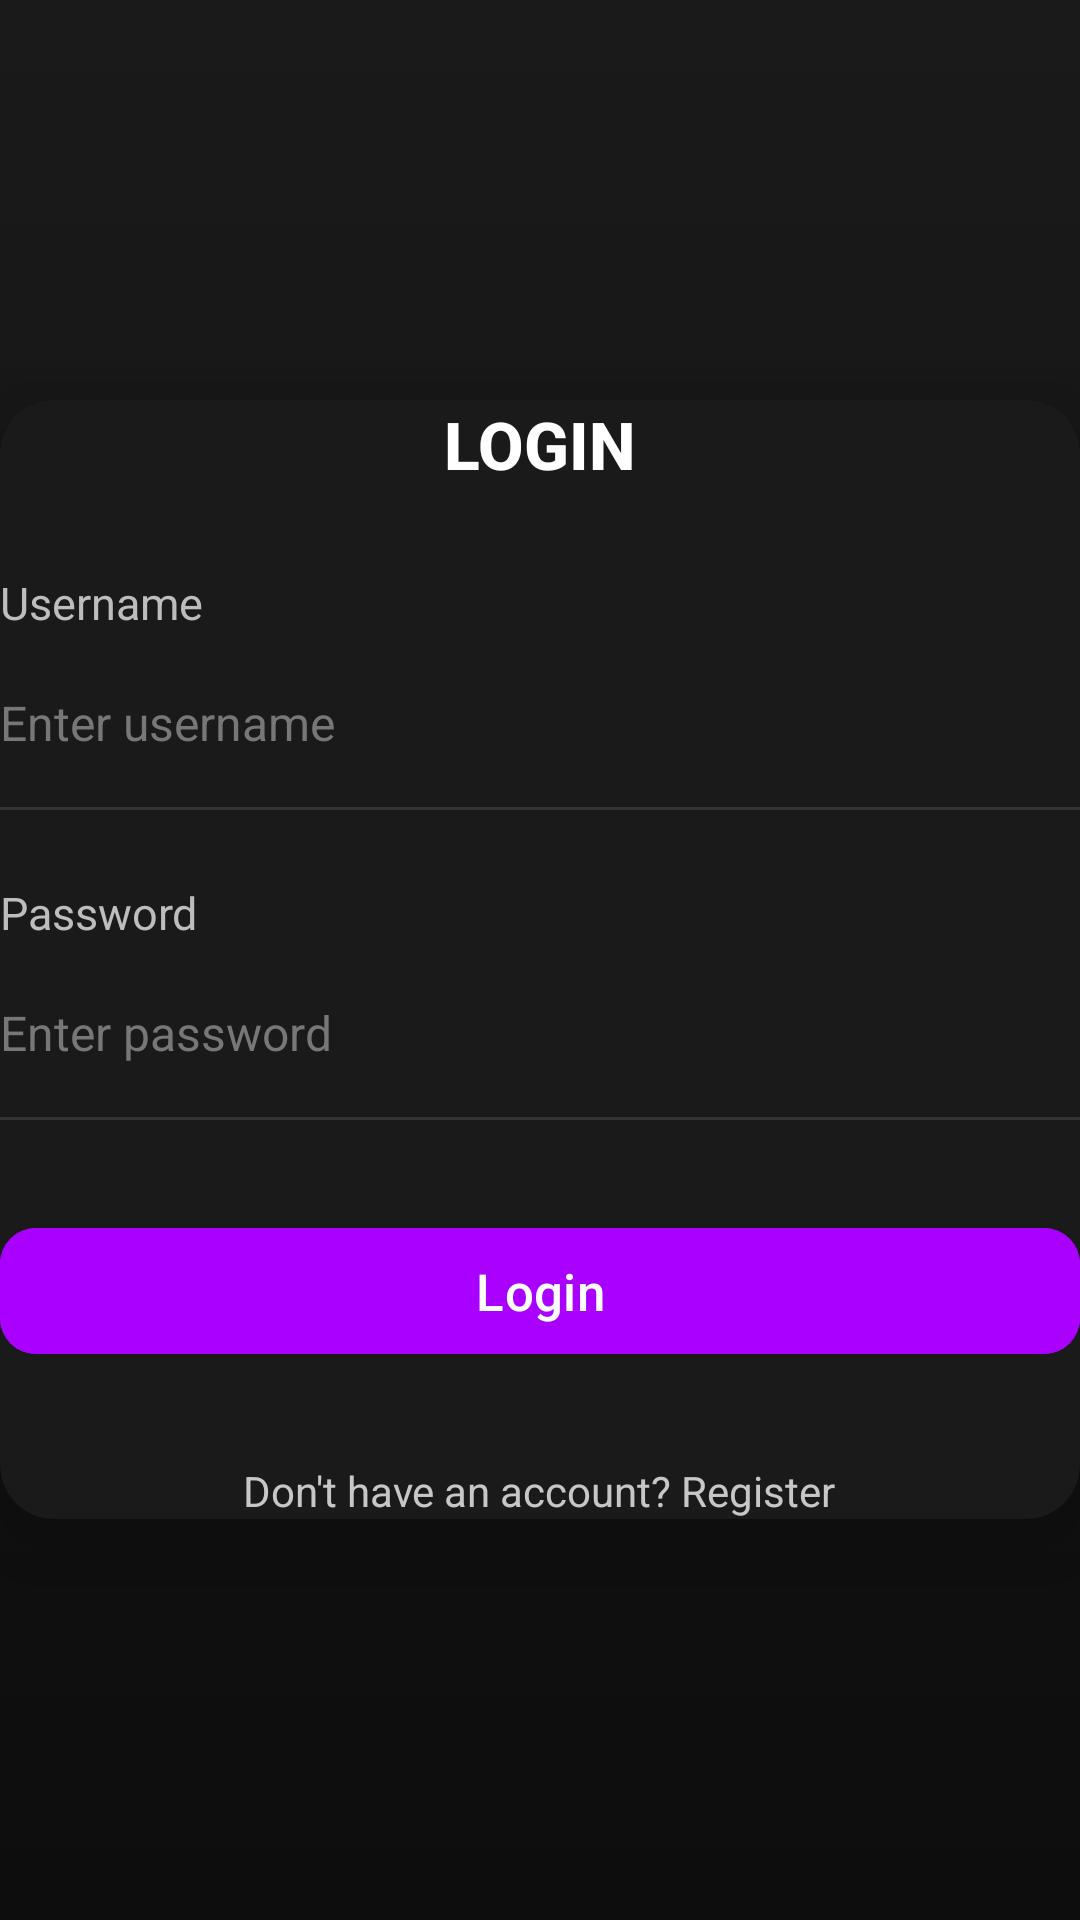

Layout XML and referenced resources for this Android screen:
<!-- AndroidManifest.xml: application theme Theme.PersonalProfileManager -->
<!-- res/layout/activity_login.xml -->
<RelativeLayout xmlns:android="http://schemas.android.com/apk/res/android"
    xmlns:app="http://schemas.android.com/apk/res-auto"
    android:layout_width="match_parent"
    android:layout_height="match_parent"
    android:background="@drawable/login_background">


    <androidx.cardview.widget.CardView
        android:id="@+id/cardLogin"
        android:layout_width="360dp"
        android:layout_height="wrap_content"
        android:layout_centerInParent="true"
        android:padding="32dp"
        app:cardCornerRadius="18dp"
        app:cardElevation="14dp"
        app:cardBackgroundColor="#1A1A1A">

        <LinearLayout
            android:layout_width="match_parent"
            android:layout_height="wrap_content"
            android:orientation="vertical"
            android:gravity="center_horizontal">


            <TextView
                android:id="@+id/tvLoginTitle"
                android:layout_width="wrap_content"
                android:layout_height="wrap_content"
                android:text="LOGIN"
                android:textColor="#FFFFFF"
                android:textStyle="bold"
                android:fontFamily="sans-serif-medium"
                android:textSize="22sp"
                android:layout_marginBottom="28dp" />


            <TextView
                android:layout_width="match_parent"
                android:layout_height="wrap_content"
                android:text="Username"
                android:textColor="#BDBDBD"
                android:textSize="15sp"
                android:layout_marginBottom="8dp" />


            <EditText
                android:id="@+id/etUsername"
                android:layout_width="match_parent"
                android:layout_height="50dp"
                android:textColor="#FFFFFF"
                android:textColorHint="#777777"
                android:hint="Enter username"
                android:background="@android:color/transparent"
                android:paddingBottom="6dp"
                android:inputType="text"
                android:fontFamily="sans-serif"
                android:textSize="16sp" />


            <View
                android:layout_width="match_parent"
                android:layout_height="1dp"
                android:background="#333333"
                android:layout_marginBottom="24dp" />


            <TextView
                android:layout_width="match_parent"
                android:layout_height="wrap_content"
                android:text="Password"
                android:textColor="#BDBDBD"
                android:textSize="15sp"
                android:layout_marginBottom="8dp" />


            <EditText
                android:id="@+id/etPassword"
                android:layout_width="match_parent"
                android:layout_height="50dp"
                android:textColor="#FFFFFF"
                android:textColorHint="#777777"
                android:hint="Enter password"
                android:background="@android:color/transparent"
                android:paddingBottom="6dp"
                android:inputType="textPassword"
                android:fontFamily="sans-serif"
                android:textSize="16sp" />


            <View
                android:layout_width="match_parent"
                android:layout_height="1dp"
                android:background="#333333"
                android:layout_marginBottom="32dp" />


            <com.google.android.material.button.MaterialButton
                android:id="@+id/btnLogin"
                android:layout_width="match_parent"
                android:layout_height="50dp"
                android:text="Login"
                android:textColor="#FFFFFF"
                android:fontFamily="sans-serif-medium"
                android:textSize="17sp"
                android:backgroundTint="#AA00FF"
                app:cornerRadius="12dp"
                android:elevation="6dp"
                android:layout_marginBottom="24dp" />


            <TextView
                android:id="@+id/tvRegister"
                android:layout_width="wrap_content"
                android:layout_height="wrap_content"
                android:text="Don't have an account? Register"
                android:textColor="#C7C7C7"
                android:textSize="14sp"
                android:fontFamily="sans-serif"
                android:paddingTop="8dp"
                android:layout_gravity="center_horizontal" />

        </LinearLayout>
    </androidx.cardview.widget.CardView>

</RelativeLayout>
<!-- resources referenced by this layout -->
<resources>
  <!-- drawable login_background (drawable) -->
  <?xml version="1.0" encoding="utf-8"?>
  <shape xmlns:android="http://schemas.android.com/apk/res/android"
      android:shape="rectangle">
  
      <gradient
          android:startColor="#0D0D0D"
          android:endColor="#1A1A1A"
          android:angle="90"
          android:type="linear" />
  </shape>
  <style name="Theme.PersonalProfileManager" parent="Base.Theme.PersonalProfileManager" />
  <style name="Base.Theme.PersonalProfileManager" parent="Theme.Material3.DayNight.NoActionBar">
          
          
      </style>
</resources>
